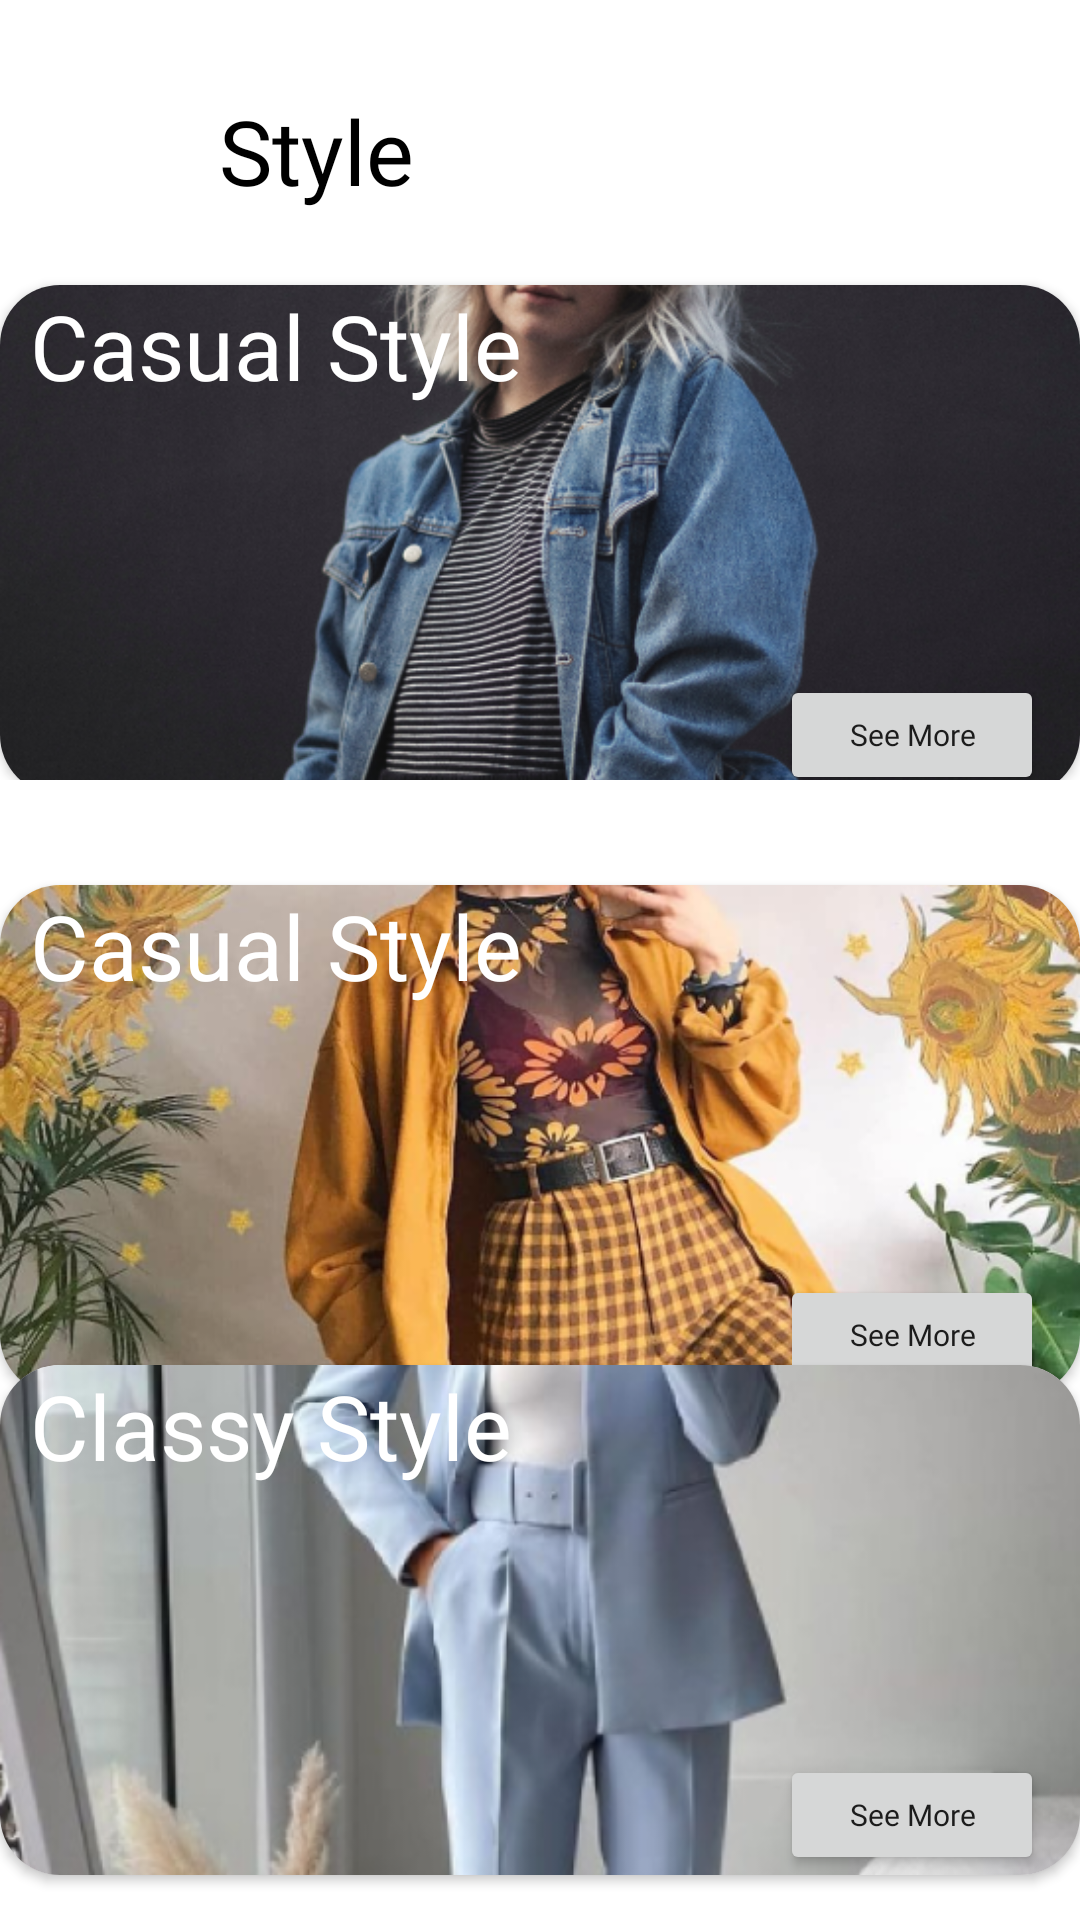

This screen was rendered from an Android layout file. Write that file and the resources it references.
<!-- AndroidManifest.xml: application theme Theme.Stylo -->
<!-- res/layout/activity_style.xml -->
<?xml version="1.0" encoding="utf-8"?>
<androidx.constraintlayout.widget.ConstraintLayout xmlns:android="http://schemas.android.com/apk/res/android"
    xmlns:tools="http://schemas.android.com/tools"
    android:layout_width="match_parent"
    android:layout_height="match_parent"
    xmlns:app="http://schemas.android.com/apk/res-auto">

    <ImageButton
        android:id="@+id/chevron_lef"
        android:layout_width="35dp"
        android:layout_height="35dp"
        android:layout_alignParentLeft="true"
        android:layout_alignParentTop="true"
        android:background="@drawable/icn_back"
        app:layout_constraintBottom_toBottomOf="parent"
        app:layout_constraintEnd_toEndOf="parent"
        app:layout_constraintHorizontal_bias="0.074"
        app:layout_constraintStart_toStartOf="parent"
        app:layout_constraintTop_toTopOf="parent"
        app:layout_constraintVertical_bias="0.044"
        tools:ignore="MissingConstraints" />

    <LinearLayout
        android:layout_width="match_parent"
        android:layout_height="wrap_content"
        android:orientation="vertical"
        tools:ignore="MissingConstraints" />

    <TextView
        android:layout_width="match_parent"
        android:layout_height="wrap_content"
        android:fontFamily="@font/poppins_bold"
        android:text="Style"
        android:textColor="@color/black"
        android:layout_marginLeft="73dp"
        android:layout_marginTop="100dp"
        android:textSize="30dp"
        app:layout_constraintBottom_toTopOf="@+id/linearLayout7"
        app:layout_constraintEnd_toEndOf="parent"
        app:layout_constraintStart_toStartOf="parent"
        app:layout_constraintTop_toTopOf="parent"
        tools:ignore="MissingConstraints" />

    <LinearLayout
        android:id="@+id/linearLayout7"
        android:layout_width="match_parent"
        android:layout_height="260dp"
        android:gravity="center"
        android:orientation="horizontal"
        tools:ignore="MissingConstraints">

        <androidx.cardview.widget.CardView
            android:layout_width="360dp"
            android:layout_height="170dp"
            android:layout_marginTop="50dp"
            app:cardBackgroundColor="@color/white"
            app:cardCornerRadius="20dp">

            <ImageView
                android:layout_width="match_parent"
                android:layout_height="wrap_content"
                android:background="@drawable/style1" />

            <TextView
                android:layout_width="match_parent"
                android:layout_height="wrap_content"
                android:text="Casual Style"
                android:layout_marginLeft="10dp"
                android:fontFamily="@font/poppins_bold"
                android:textSize="30dp"
                android:textColor="@color/white"/>

            <Button
                android:layout_width="wrap_content"
                android:layout_height="wrap_content"
                android:layout_marginLeft="260dp"
                android:layout_marginTop="130dp"
                android:text="See More"
                android:textSize="10dp"

                android:fontFamily="@font/poppins"
                android:textAllCaps="false"/>

        </androidx.cardview.widget.CardView>

    </LinearLayout>

    <LinearLayout
        android:id="@+id/linearLayout3"
        android:layout_width="match_parent"
        android:layout_height="500dp"
        android:gravity="center"
        android:orientation="horizontal"
        tools:ignore="MissingConstraints">

        <androidx.cardview.widget.CardView
            android:layout_width="360dp"
            android:layout_height="170dp"
            android:layout_marginTop="130dp"
            app:cardBackgroundColor="@color/white"
            app:cardCornerRadius="20dp">

            <ImageView
                android:layout_width="match_parent"
                android:layout_height="wrap_content"
                android:background="@drawable/style2" />

            <TextView
                android:layout_width="match_parent"
                android:layout_height="wrap_content"
                android:text="Casual Style"
                android:layout_marginLeft="10dp"
                android:fontFamily="@font/poppins_bold"
                android:textSize="30dp"
                android:textColor="@color/white"/>

            <Button
                android:layout_width="wrap_content"
                android:layout_height="wrap_content"
                android:layout_marginLeft="260dp"
                android:layout_marginTop="130dp"
                android:text="See More"
                android:textSize="10dp"

                android:fontFamily="@font/poppins"
                android:textAllCaps="false"/>

        </androidx.cardview.widget.CardView>

    </LinearLayout>

    <LinearLayout
        android:id="@+id/linearLayout4"
        android:layout_width="match_parent"
        android:layout_height="match_parent"
        android:gravity="center"
        android:orientation="horizontal"
        tools:ignore="MissingConstraints">

        <androidx.cardview.widget.CardView
            android:layout_width="360dp"
            android:layout_height="170dp"
            android:layout_marginTop="220dp"
            app:cardBackgroundColor="@color/white"
            app:cardCornerRadius="20dp">

            <ImageView
                android:layout_width="match_parent"
                android:layout_height="wrap_content"
                android:background="@drawable/style3" />

            <TextView
                android:layout_width="match_parent"
                android:layout_height="wrap_content"
                android:text="Classy Style"
                android:layout_marginLeft="10dp"
                android:fontFamily="@font/poppins_bold"
                android:textSize="30dp"
                android:textColor="@color/white"/>

            <Button
                android:layout_width="wrap_content"
                android:layout_height="wrap_content"
                android:layout_marginLeft="260dp"
                android:layout_marginTop="130dp"
                android:text="See More"
                android:textSize="10dp"

                android:fontFamily="@font/poppins"
                android:textAllCaps="false"/>

        </androidx.cardview.widget.CardView>

    </LinearLayout>

</androidx.constraintlayout.widget.ConstraintLayout>
<!-- resources referenced by this layout -->
<resources>
  <color name="black">#FF000000</color>
  <color name="white">#FFFFFFFF</color>
  
      //onboarding colors
  <!-- drawable style1: png bitmap (drawable, 263663 bytes) -->
  <!-- drawable style2: png bitmap (drawable, 342879 bytes) -->
  <!-- drawable style3: png bitmap (drawable, 197630 bytes) -->
  <style name="Theme.Stylo" parent="Theme.MaterialComponents.DayNight.NoActionBar">
          
          <item name="colorPrimary">#3D3D3D</item>
          <item name="colorPrimaryVariant">#FF000000</item>
          <item name="colorOnPrimary">@color/white</item>
          
          <item name="colorSecondary">@color/teal_200</item>
          <item name="colorSecondaryVariant">@color/teal_700</item>
          <item name="colorOnSecondary">@color/black</item>
          
          <item name="android:statusBarColor" tools:targetApi="l">?attr/colorPrimaryVariant</item>
          
      </style>
  <color name="teal_200">#FF03DAC5</color>
  <color name="teal_700">#FF018786</color>
</resources>
